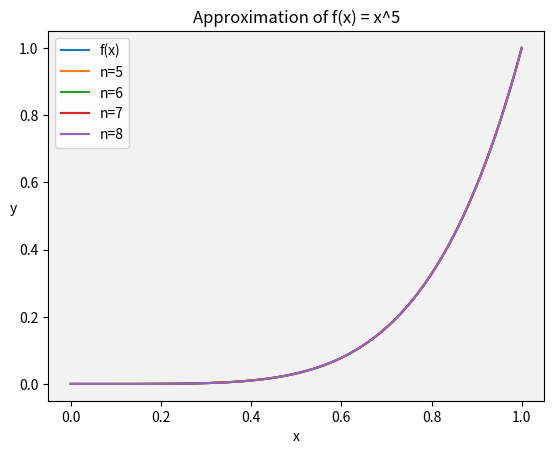
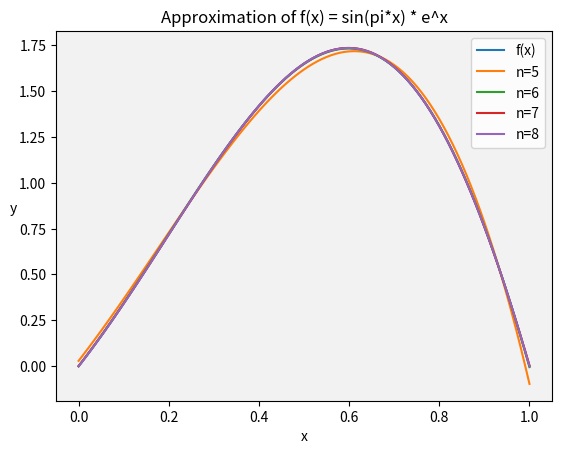

The matplotlib source for these figures, in order:
import matplotlib.pyplot as plt
import numpy as np
import scipy.integrate as si


def P(n):
    if n == 0:
        return lambda x: 1
    elif n == 1:
        return lambda x: x
    else:
        return lambda x: (1 / n) * ((2 * n - 1) * x * P(n - 1)(x) - (n - 1) * P(n - 2)(x))


def T(n):
    if n == 0:
        return lambda x: 1
    elif n == 1:
        return lambda x: x
    else:
        return lambda x: 2 * x * T(n - 1)(x) - T(n - 2)(x)


# 计算f(x)与g(x)在[a, b]上的rho(x)加权内积
def inner_product(f, g, rho=lambda x: 1, a=-1, b=1):
    def t(x): return f(x) * g(x) * rho(x)
    result = si.quad(t, a, b)[0]
    return result


class FuncApprox:
    @staticmethod
    # 采用切比雪夫多项式，对f(x)在去区间[a, b]上进行n次最佳平方逼近
    def Chebyshev(func, a, b, n):
        # 对f(x)在[a, b]上积分等价于对g(x)在[-1, 1]上积分
        def rho(x): return np.sqrt(1 - x ** 2) ** -1

        def goal(x):
            result = 0.0
            for i in range(n + 1):
                ai = inner_product(T(i), func, rho) / inner_product(T(i), T(i), rho)
                result += ai * T(i)(x)
            return result
        return goal

    @staticmethod
    # 采用勒让德多项式，对f(x)在去区间[a, b]上进行n次最佳平方逼近
    def Legendre(func, a, b, n):
        # 对f(x)在[a, b]上积分等价于对g(x)在[-1, 1]上积分
        def goal(x):
            result = 0.0
            for i in range(n + 1):
                ai = inner_product(P(i), func) / inner_product(P(i), P(i))
                result += ai * P(i)(x)
            return result
        return goal


if __name__ == "__main__":
    def f1(x): return x ** 5
    def f2(x): return np.sin(np.pi * x) * np.exp(x)

    xs = np.linspace(0, 1, 101)
    bg_color = (0.95, 0.95, 0.95)
    plt.figure()
    n_list = np.arange(5, 9, 1)

    # f1
    plt.plot(xs, f1(xs), label='f(x)')
    for _n in n_list:
        g1 = FuncApprox.Legendre(f1, 0, 1, _n)
        plt.plot(xs, g1(xs), label=f'n={_n}')
    plt.gca().set_facecolor(bg_color)
    plt.xlabel('x')
    plt.ylabel('y', rotation='horizontal')
    plt.legend()
    plt.title("Approximation of f(x) = x^5")
    plt.show()

    # f2
    plt.plot(xs, f2(xs), label='f(x)')
    for _n in n_list:
        g2 = FuncApprox.Legendre(f2, 0, 1, _n)
        plt.plot(xs, g2(xs), label=f'n={_n}')
    plt.gca().set_facecolor(bg_color)
    plt.xlabel('x')
    plt.ylabel('y', rotation='horizontal')
    plt.legend()
    plt.title("Approximation of f(x) = sin(pi*x) * e^x")
    plt.show()
